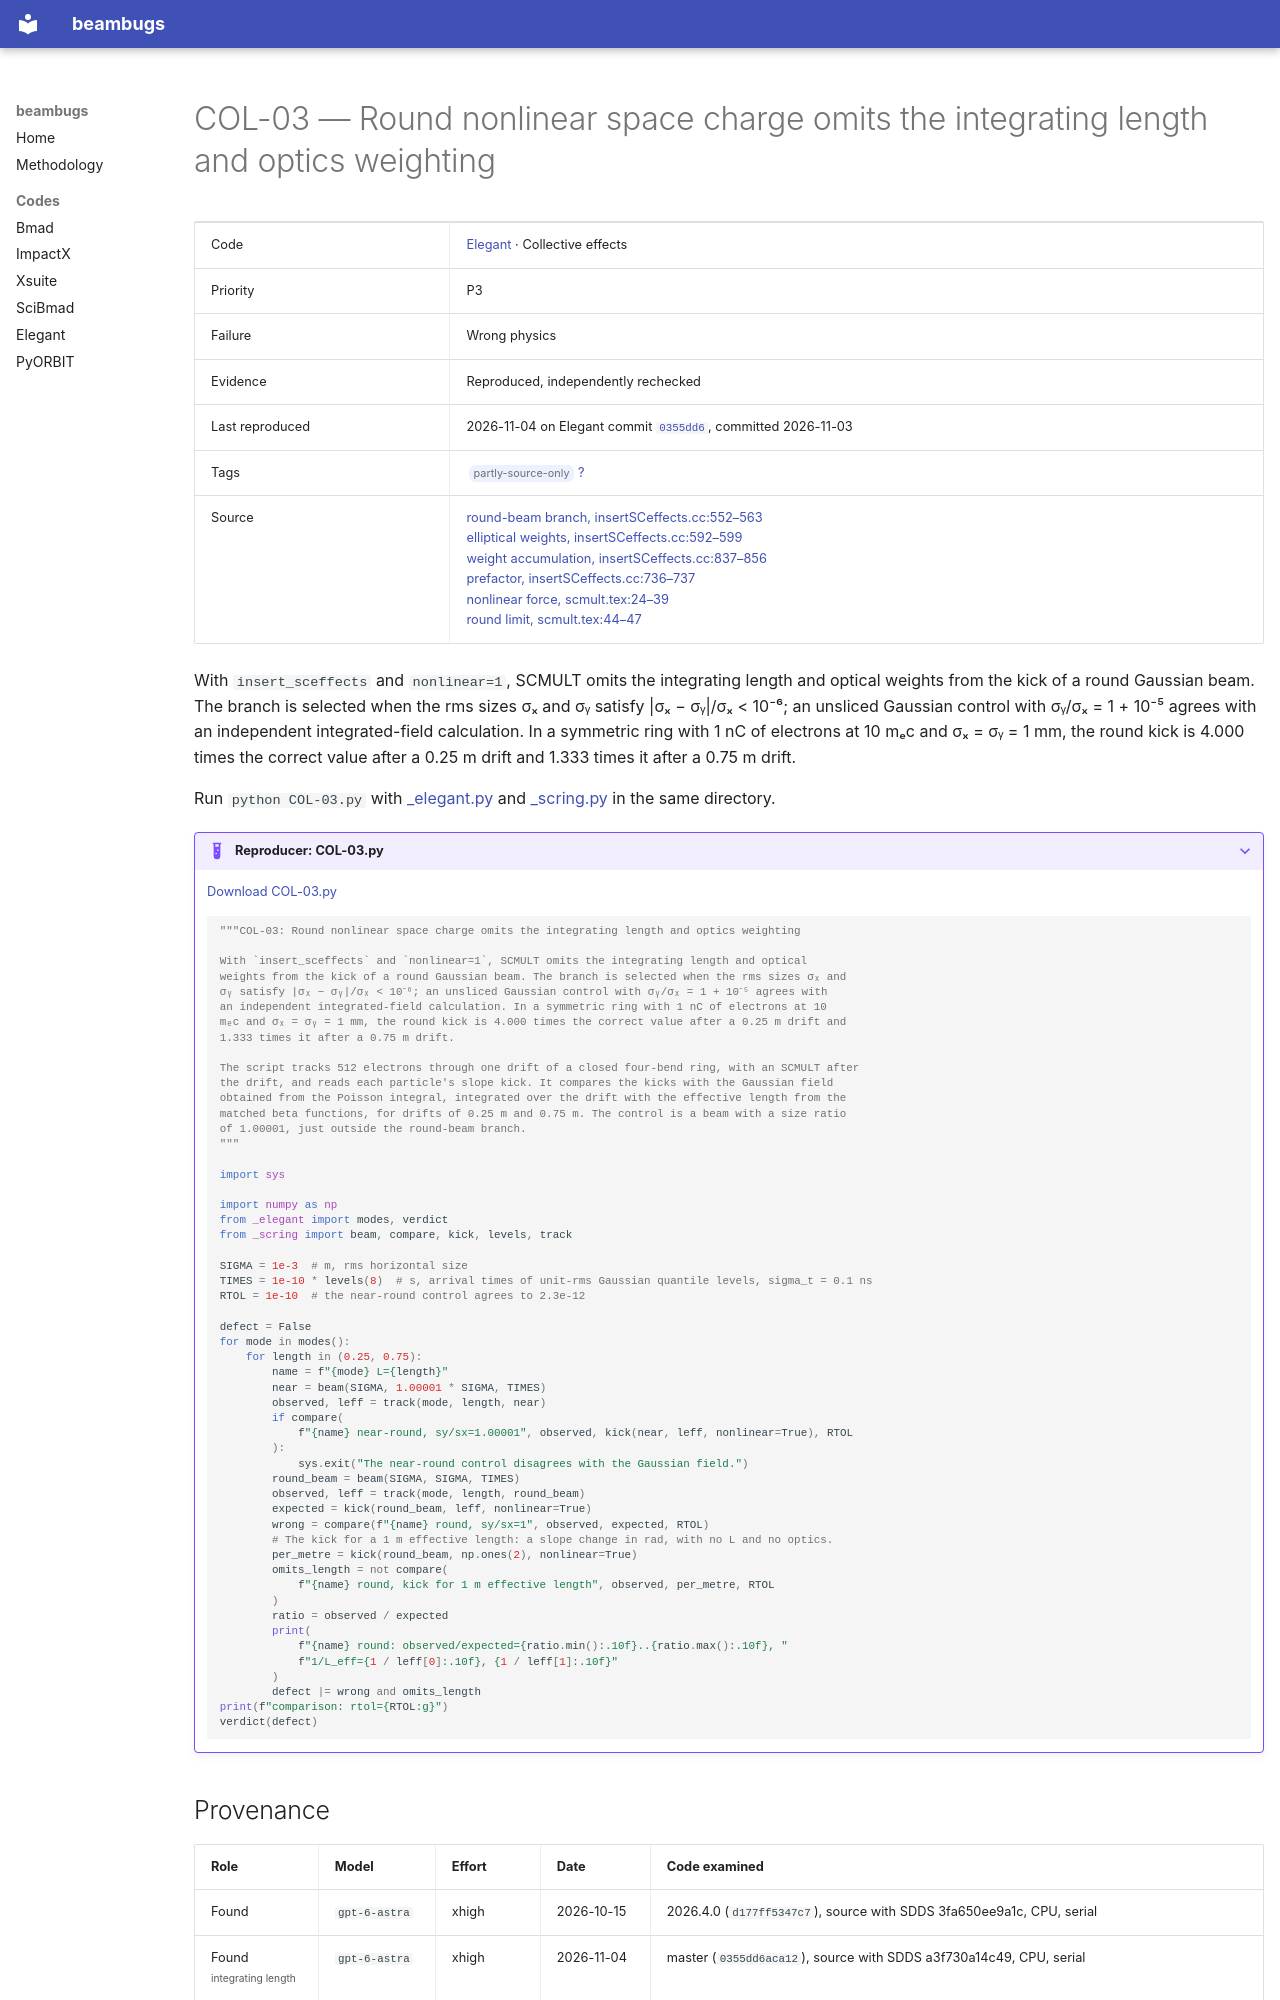

repository: nikitakuklev/beambugs · page: elegant/COL-03/index.html · generator: mkdocs

---
title: "COL-03: Round nonlinear space charge omits the integrating length and optics weighting"
hide:
  - toc
---

# COL-03 — Round nonlinear space charge omits the integrating length and optics weighting

| | |
|---|---|
| Code | [Elegant](../index.md) · Collective effects |
| Priority | P3 |
| Failure | Wrong physics |
| Evidence | Reproduced, independently rechecked |
| Last reproduced | 2026-11-04 on Elegant commit [`0355dd6`](https://github.com/rtsoliday/elegant/commit/0355dd6aca12), committed 2026-11-03 |
| Tags | <span class="bb-tag">partly-source-only</span> [?](../../methodology.md#tags) |
| Source | [round-beam branch, insertSCeffects.cc:552–563](https://github.com/rtsoliday/elegant/blob/0355dd6aca12c861971fbf8f3ae78a0ded991734/src/insertSCeffects.cc#L552-L563)<br>[elliptical weights, insertSCeffects.cc:592–599](https://github.com/rtsoliday/elegant/blob/0355dd6aca12c861971fbf8f3ae78a0ded991734/src/insertSCeffects.cc#L592-L599)<br>[weight accumulation, insertSCeffects.cc:837–856](https://github.com/rtsoliday/elegant/blob/0355dd6aca12c861971fbf8f3ae78a0ded991734/src/insertSCeffects.cc#L837-L856)<br>[prefactor, insertSCeffects.cc:736–737](https://github.com/rtsoliday/elegant/blob/0355dd6aca12c861971fbf8f3ae78a0ded991734/src/insertSCeffects.cc#L736-L737)<br>[nonlinear force, scmult.tex:24–39](https://github.com/rtsoliday/elegant/blob/0355dd6aca12c861971fbf8f3ae78a0ded991734/doc/scmult.tex#L24-L39)<br>[round limit, scmult.tex:44–47](https://github.com/rtsoliday/elegant/blob/0355dd6aca12c861971fbf8f3ae78a0ded991734/doc/scmult.tex#L44-L47) |

With `insert_sceffects` and `nonlinear=1`, SCMULT omits the integrating length and optical weights from the kick of a round Gaussian beam. The branch is selected when the rms sizes σₓ and σᵧ satisfy |σₓ − σᵧ|/σₓ < 10⁻⁶; an unsliced Gaussian control with σᵧ/σₓ = 1 + 10⁻⁵ agrees with an independent integrated-field calculation. In a symmetric ring with 1 nC of electrons at 10 mₑc and σₓ = σᵧ = 1 mm, the round kick is 4.000 times the correct value after a 0.25 m drift and 1.333 times it after a 0.75 m drift.

Run `python COL-03.py` with [_elegant.py](../helpers/_elegant.py) and [_scring.py](../helpers/_scring.py) in the same directory.

??? example "Reproducer: COL-03.py"

    [Download COL-03.py](COL-03.py)

    ```python
    """COL-03: Round nonlinear space charge omits the integrating length and optics weighting

    With `insert_sceffects` and `nonlinear=1`, SCMULT omits the integrating length and optical
    weights from the kick of a round Gaussian beam. The branch is selected when the rms sizes σₓ and
    σᵧ satisfy |σₓ − σᵧ|/σₓ < 10⁻⁶; an unsliced Gaussian control with σᵧ/σₓ = 1 + 10⁻⁵ agrees with
    an independent integrated-field calculation. In a symmetric ring with 1 nC of electrons at 10
    mₑc and σₓ = σᵧ = 1 mm, the round kick is 4.000 times the correct value after a 0.25 m drift and
    1.333 times it after a 0.75 m drift.

    The script tracks 512 electrons through one drift of a closed four-bend ring, with an SCMULT after
    the drift, and reads each particle's slope kick. It compares the kicks with the Gaussian field
    obtained from the Poisson integral, integrated over the drift with the effective length from the
    matched beta functions, for drifts of 0.25 m and 0.75 m. The control is a beam with a size ratio
    of 1.00001, just outside the round-beam branch.
    """

    import sys

    import numpy as np
    from _elegant import modes, verdict
    from _scring import beam, compare, kick, levels, track

    SIGMA = 1e-3  # m, rms horizontal size
    TIMES = 1e-10 * levels(8)  # s, arrival times of unit-rms Gaussian quantile levels, sigma_t = 0.1 ns
    RTOL = 1e-10  # the near-round control agrees to 2.3e-12

    defect = False
    for mode in modes():
        for length in (0.25, 0.75):
            name = f"{mode} L={length}"
            near = beam(SIGMA, 1.00001 * SIGMA, TIMES)
            observed, leff = track(mode, length, near)
            if compare(
                f"{name} near-round, sy/sx=1.00001", observed, kick(near, leff, nonlinear=True), RTOL
            ):
                sys.exit("The near-round control disagrees with the Gaussian field.")
            round_beam = beam(SIGMA, SIGMA, TIMES)
            observed, leff = track(mode, length, round_beam)
            expected = kick(round_beam, leff, nonlinear=True)
            wrong = compare(f"{name} round, sy/sx=1", observed, expected, RTOL)
            # The kick for a 1 m effective length: a slope change in rad, with no L and no optics.
            per_metre = kick(round_beam, np.ones(2), nonlinear=True)
            omits_length = not compare(
                f"{name} round, kick for 1 m effective length", observed, per_metre, RTOL
            )
            ratio = observed / expected
            print(
                f"{name} round: observed/expected={ratio.min():.10f}..{ratio.max():.10f}, "
                f"1/L_eff={1 / leff[0]:.10f}, {1 / leff[1]:.10f}"
            )
            defect |= wrong and omits_length
    print(f"comparison: rtol={RTOL:g}")
    verdict(defect)

    ```
